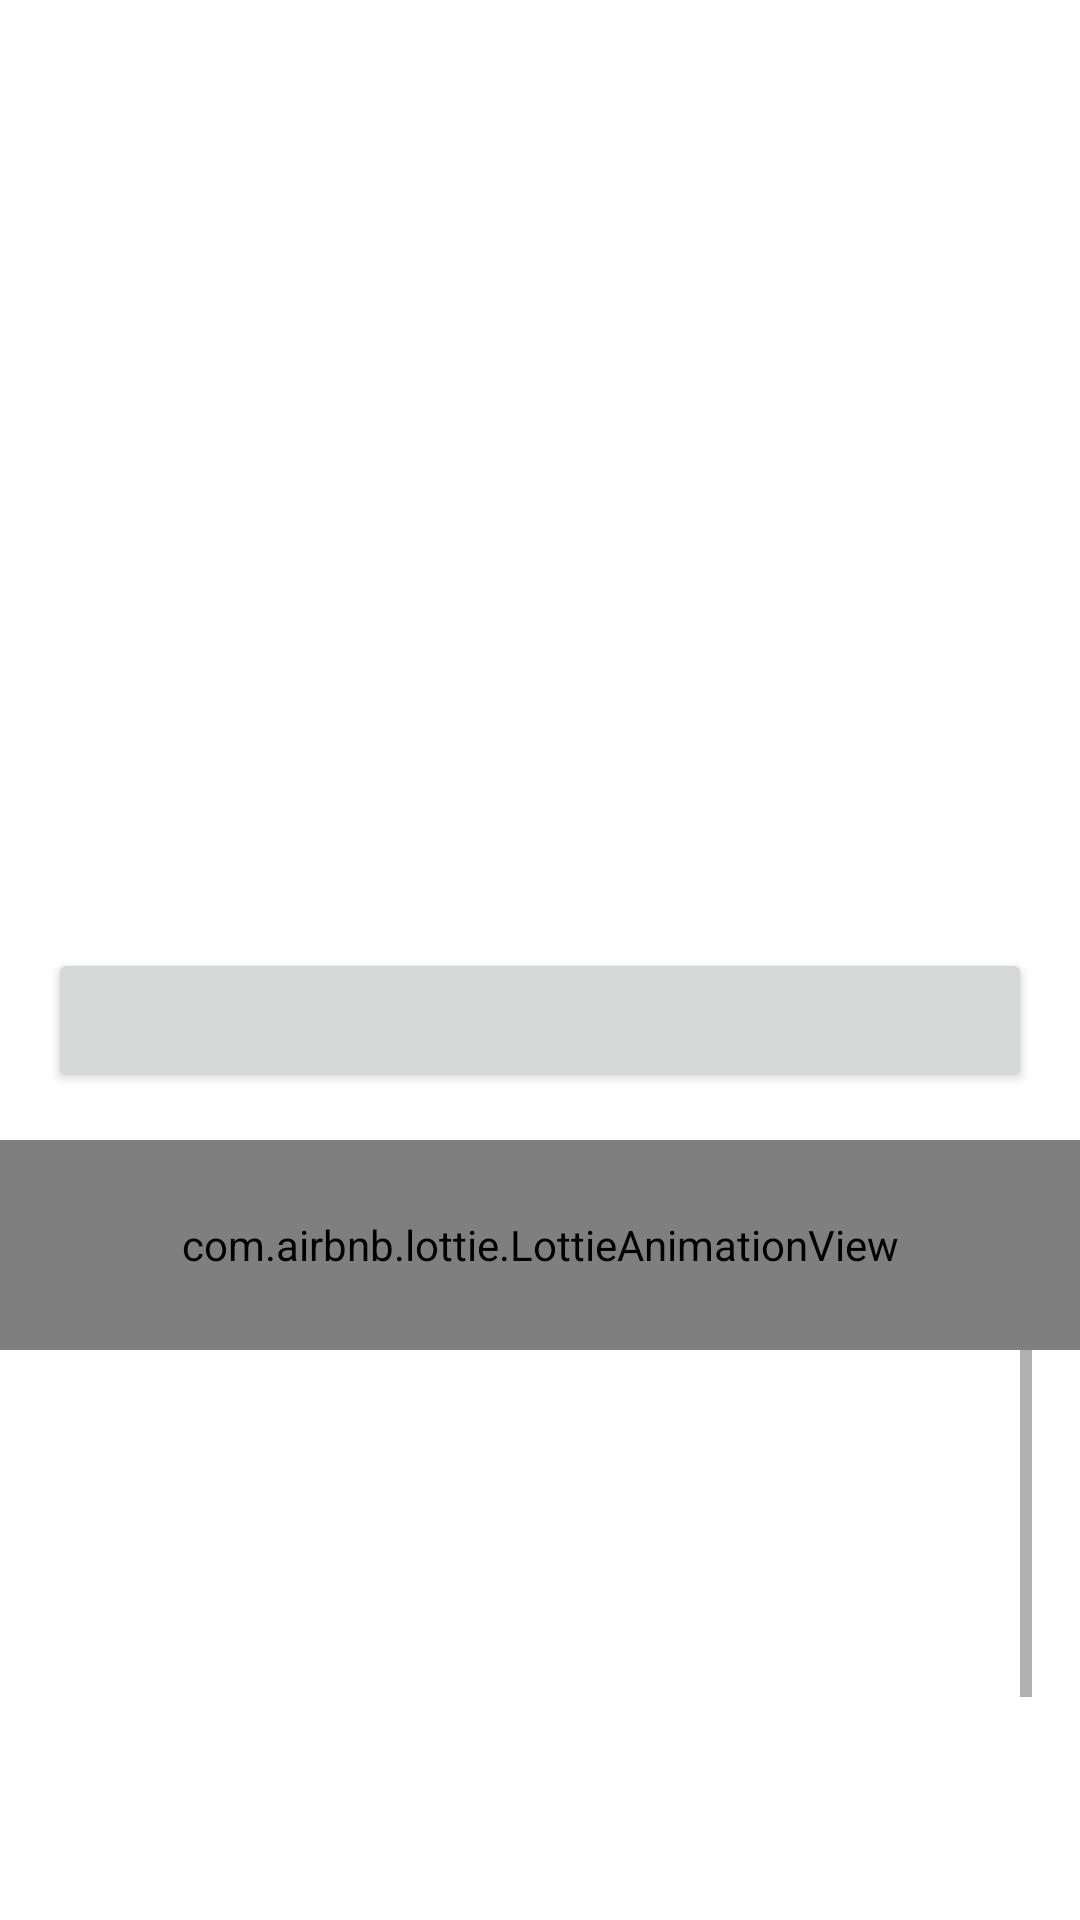

Reconstruct the res/layout file that produces this screen, plus the resources it refers to.
<!-- AndroidManifest.xml: application theme Theme.Imgram -->
<!-- res/layout/activity_detail_tv_shows.xml -->
<?xml version="1.0" encoding="utf-8"?>
<LinearLayout xmlns:android="http://schemas.android.com/apk/res/android"
    xmlns:app="http://schemas.android.com/apk/res-auto"
    xmlns:tools="http://schemas.android.com/tools"
    android:layout_width="match_parent"
    android:layout_height="match_parent"
    android:orientation="vertical"
    tools:context=".ui.tvshows.detail.DetailTvShowsActivity">

    <ImageView
        android:id="@+id/cover"
        android:layout_width="match_parent"
        android:layout_height="300dp"
        android:scaleType="centerCrop"
        tools:srcCompat="@tools:sample/avatars" />

    <LinearLayout
        android:layout_width="match_parent"
        android:layout_height="wrap_content"
        android:orientation="vertical">

        <Button
            android:id="@+id/favotite_button"
            android:layout_width="match_parent"
            android:layout_height="wrap_content"
            android:layout_margin="16dp" />

        <com.airbnb.lottie.LottieAnimationView
            android:id="@+id/likeImageView"
            android:layout_width="match_parent"
            android:layout_height="70dp"
            android:src="@drawable/twitter_like" />
    </LinearLayout>

    <ScrollView
        android:layout_width="match_parent"
        android:layout_height="match_parent"
        android:layout_marginStart="16dp"
        android:layout_marginEnd="16dp"
        android:layout_marginBottom="@dimen/cardview_compat_inset_shadow">

        <LinearLayout
            android:layout_width="match_parent"
            android:layout_height="wrap_content"
            android:orientation="vertical">

            <TextView
                android:id="@+id/titleTvShow"
                android:layout_width="match_parent"
                android:layout_height="wrap_content"
                android:letterSpacing="0.1"
                android:textAppearance="@style/TextAppearance.AppCompat.Body1"
                android:textColor="@color/purple_500"
                android:textSize="24dp"
                android:textStyle="bold"
                tools:text="Title Tv Show" />

            <TextView
                android:id="@+id/summary"
                android:layout_width="match_parent"
                android:layout_height="wrap_content"
                android:layout_marginTop="6dp"
                tools:text="Summary" />

            <TextView
                android:id="@+id/title_our_recommendation"
                android:layout_width="match_parent"
                android:layout_height="wrap_content"
                android:layout_marginTop="16dp"
                android:layout_marginBottom="8dp"
                android:letterSpacing="0.1"
                android:textAppearance="@style/TextAppearance.AppCompat.Medium"
                android:textColor="@color/title_secondary"
                android:textSize="18dp"
                android:textStyle="bold"
                tools:text="title_our_recommendation" />

            <LinearLayout
                android:layout_width="match_parent"
                android:layout_height="match_parent"
                android:layout_weight="1"
                android:orientation="horizontal">

                <ImageView
                    android:id="@+id/coverRecommendation"
                    android:layout_width="150dp"
                    android:layout_height="200dp"
                    android:layout_marginTop="3dp"
                    android:layout_weight="1"
                    android:scaleType="fitStart"
                    tools:src="@tools:sample/avatars" />

                <LinearLayout
                    android:layout_width="match_parent"
                    android:layout_height="match_parent"
                    android:layout_weight="1"
                    android:orientation="vertical">

                    <TextView
                        android:id="@+id/titleRecomendation"
                        android:layout_width="wrap_content"
                        android:layout_height="wrap_content"
                        android:layout_marginStart="8dp"
                        android:letterSpacing="0.1"
                        android:textAlignment="viewStart"
                        android:textColor="@color/black"
                        android:textStyle="bold"
                        tools:text="Title Recomendation" />

                    <TextView
                        android:id="@+id/overview"
                        android:layout_width="match_parent"
                        android:layout_height="match_parent"
                        android:layout_marginStart="8dp"
                        android:layout_marginBottom="8dp"
                        android:textAlignment="viewStart"
                        android:textSize="12dp"
                        tools:text="Overview" />
                </LinearLayout>

            </LinearLayout>

        </LinearLayout>
    </ScrollView>

</LinearLayout>
<!-- resources referenced by this layout -->
<resources>
  <color name="black">#FF000000</color>
  <color name="purple_500">#FF6200EE</color>
  <color name="title_secondary">#970BD6</color>
  <style name="Theme.Imgram" parent="Theme.MaterialComponents.DayNight.DarkActionBar">
          
          <item name="colorPrimary">@color/purple_500</item>
          <item name="colorPrimaryVariant">@color/purple_700</item>
          <item name="colorOnPrimary">@color/white</item>
          
          <item name="colorSecondary">@color/teal_200</item>
          <item name="colorSecondaryVariant">@color/teal_700</item>
          <item name="colorOnSecondary">@color/black</item>
          
          <item name="android:statusBarColor" tools:targetApi="l">?attr/colorPrimaryVariant</item>
          
      </style>
  <color name="purple_700">#FF3700B3</color>
  <color name="white">#FFFFFFFF</color>
  <color name="teal_200">#FF03DAC5</color>
  <color name="teal_700">#FF018786</color>
</resources>
